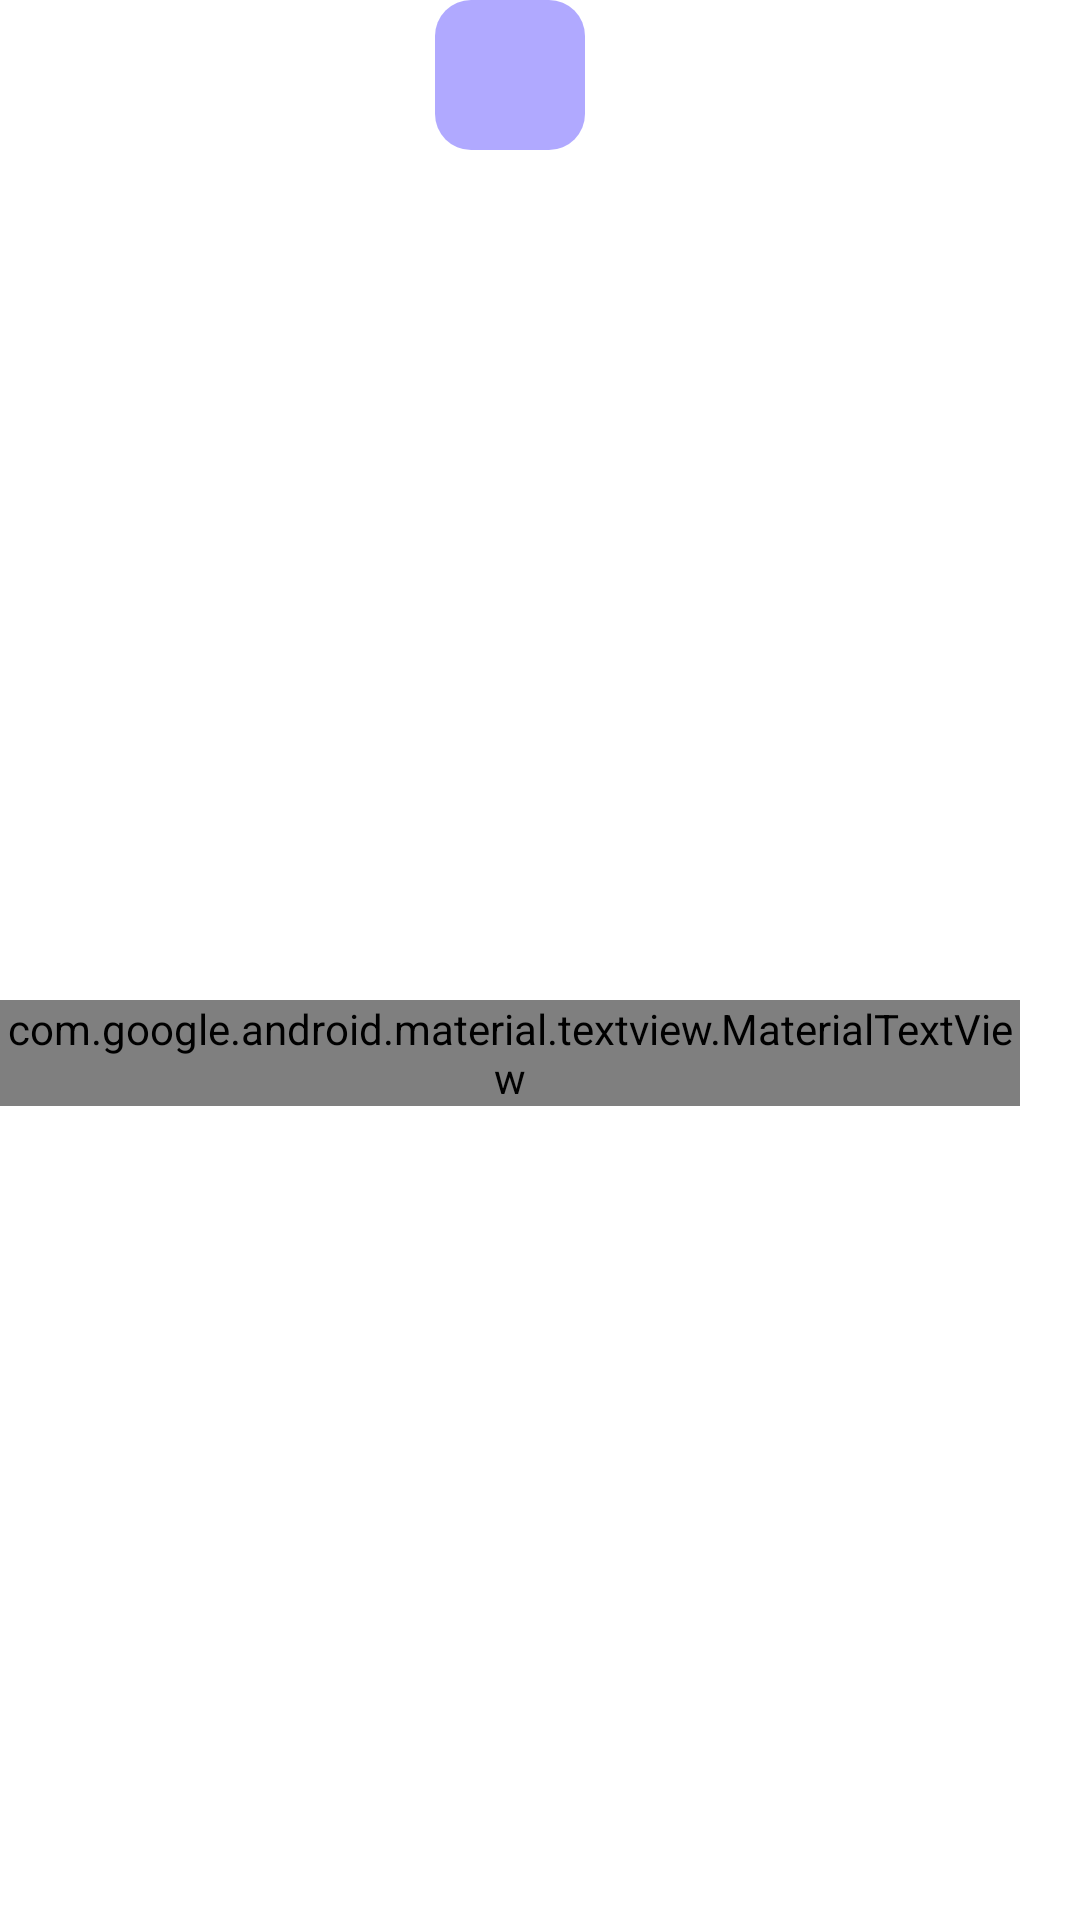

Produce the Android XML layout that renders to this screen, including the resource entries it uses.
<!-- AndroidManifest.xml: application theme Theme.GraphQLLeadsApp -->
<!-- res/layout/view_contact.xml -->
<?xml version="1.0" encoding="utf-8"?>
<androidx.constraintlayout.widget.ConstraintLayout xmlns:android="http://schemas.android.com/apk/res/android"
    xmlns:app="http://schemas.android.com/apk/res-auto"
    android:layout_width="wrap_content"
    android:layout_height="wrap_content"
    android:paddingEnd="20dp"
    xmlns:tools="http://schemas.android.com/tools">

    <androidx.constraintlayout.widget.ConstraintLayout
        android:id="@+id/cl_contact_icon"
        android:layout_width="50dp"
        android:layout_height="50dp"
        android:background="@drawable/bg_round_contact_active"
        app:layout_constraintEnd_toEndOf="parent"
        app:layout_constraintStart_toStartOf="parent"
        app:layout_constraintTop_toTopOf="parent">

        <ImageView
            android:id="@+id/iv_contact_icon"
            android:layout_width="20dp"
            android:layout_height="20dp"
            app:layout_constraintBottom_toBottomOf="parent"
            app:layout_constraintEnd_toEndOf="parent"
            app:layout_constraintStart_toStartOf="parent"
            app:layout_constraintTop_toTopOf="parent" />

    </androidx.constraintlayout.widget.ConstraintLayout>


    <com.google.android.material.textview.MaterialTextView
        android:id="@+id/tv_contact_type"
        android:layout_width="wrap_content"
        android:layout_height="wrap_content"
        android:layout_marginTop="12dp"
        android:fontFamily="@font/sf_ui_display_medium"
        tools:text="@string/contact_message"
        android:textColor="@color/darker_blue_1"
        android:textSize="12sp"
        app:layout_constraintBottom_toBottomOf="parent"
        app:layout_constraintEnd_toEndOf="@+id/cl_contact_icon"
        app:layout_constraintStart_toStartOf="@+id/cl_contact_icon"
        app:layout_constraintTop_toBottomOf="@+id/cl_contact_icon" />


</androidx.constraintlayout.widget.ConstraintLayout>
<!-- resources referenced by this layout -->
<resources>
  <color name="darker_blue_1">#6355FF</color>
  <!-- drawable bg_round_contact_active (drawable) -->
  <?xml version="1.0" encoding="utf-8"?>
  <shape xmlns:android="http://schemas.android.com/apk/res/android">
      <solid android:color="@color/darker_blue_50" /> 
      <corners android:radius="12dp" /> 
  </shape>
  <string name="contact_message">Message</string>
  <style name="Theme.GraphQLLeadsApp" parent="Base.Theme.GraphQLLeadsApp" />
  <color name="darker_blue_50">#806355FF</color>
  <style name="Base.Theme.GraphQLLeadsApp" parent="Theme.MaterialComponents.DayNight.NoActionBar">
          
          
          
      </style>
</resources>
